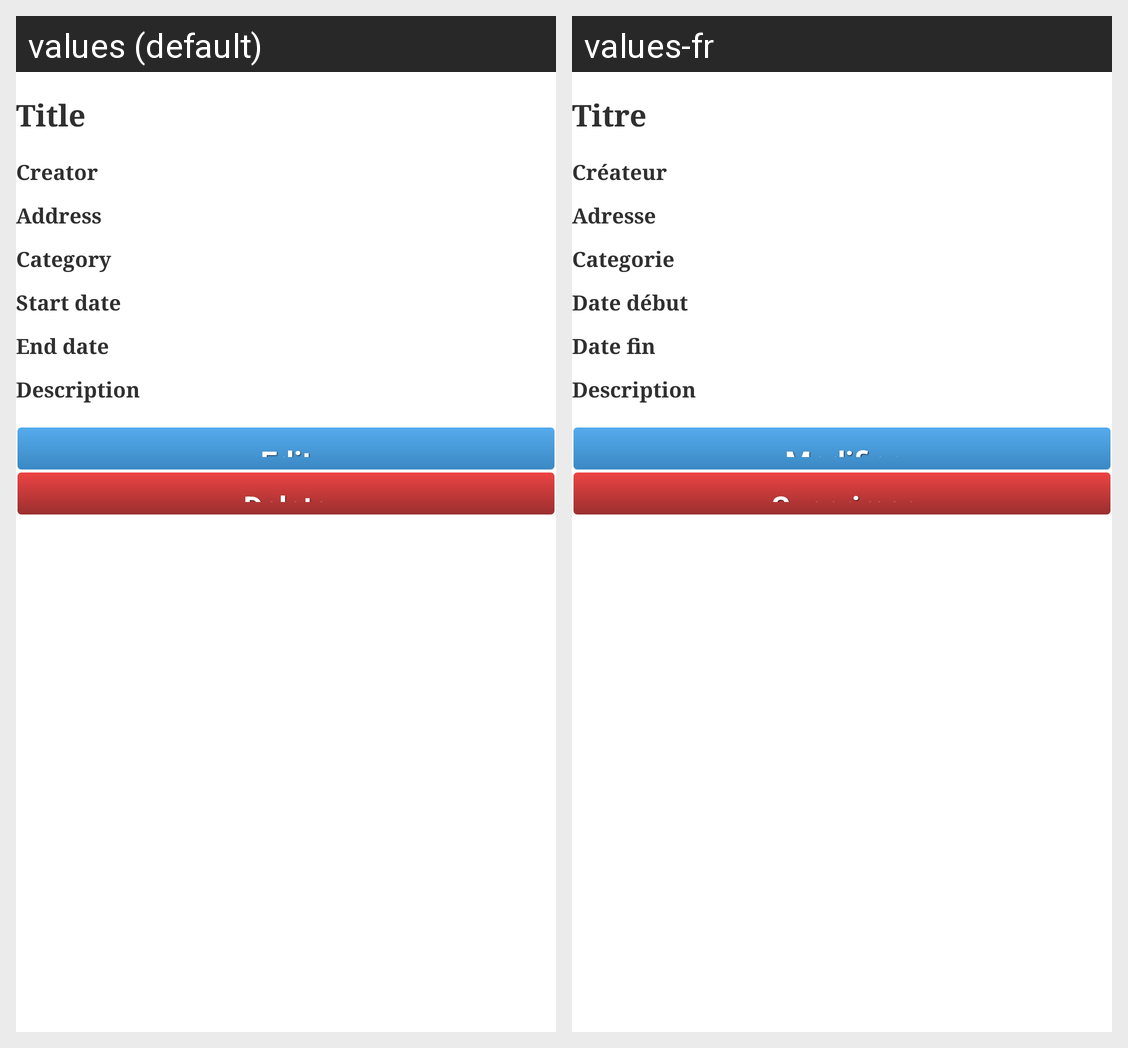

Here is an Android app screen in its default locale and in the app's own translations. Write out the translated-string differences for the strings that appear on this screen.
Android screen res/layout/event_informations_activity.xml rendered under 2 locales, left to right: values (default), values-fr. Device: Nexus 5 (rendered at 1080×1920; each locale shown at half size, 540×960, under a caption strip naming it); theme AppTheme.
Strings drawn on this screen, with the default value and each locale's value (text and hints the layout hard-codes, and strings that could not be matched under every locale, appear in the picture but are not listed):

title
  values: Title
  values-fr: Titre

creator
  values: Creator
  values-fr: Créateur

address
  values: Address
  values-fr: Adresse

category
  values: Category
  values-fr: Categorie

dateStart
  values: Start date
  values-fr: Date début

dateEnd
  values: End date
  values-fr: Date fin

description
  values: Description
  values-fr: Description

edit
  values: Edit
  values-fr: Modifier

delete
  values: Delete
  values-fr: Supprimer
